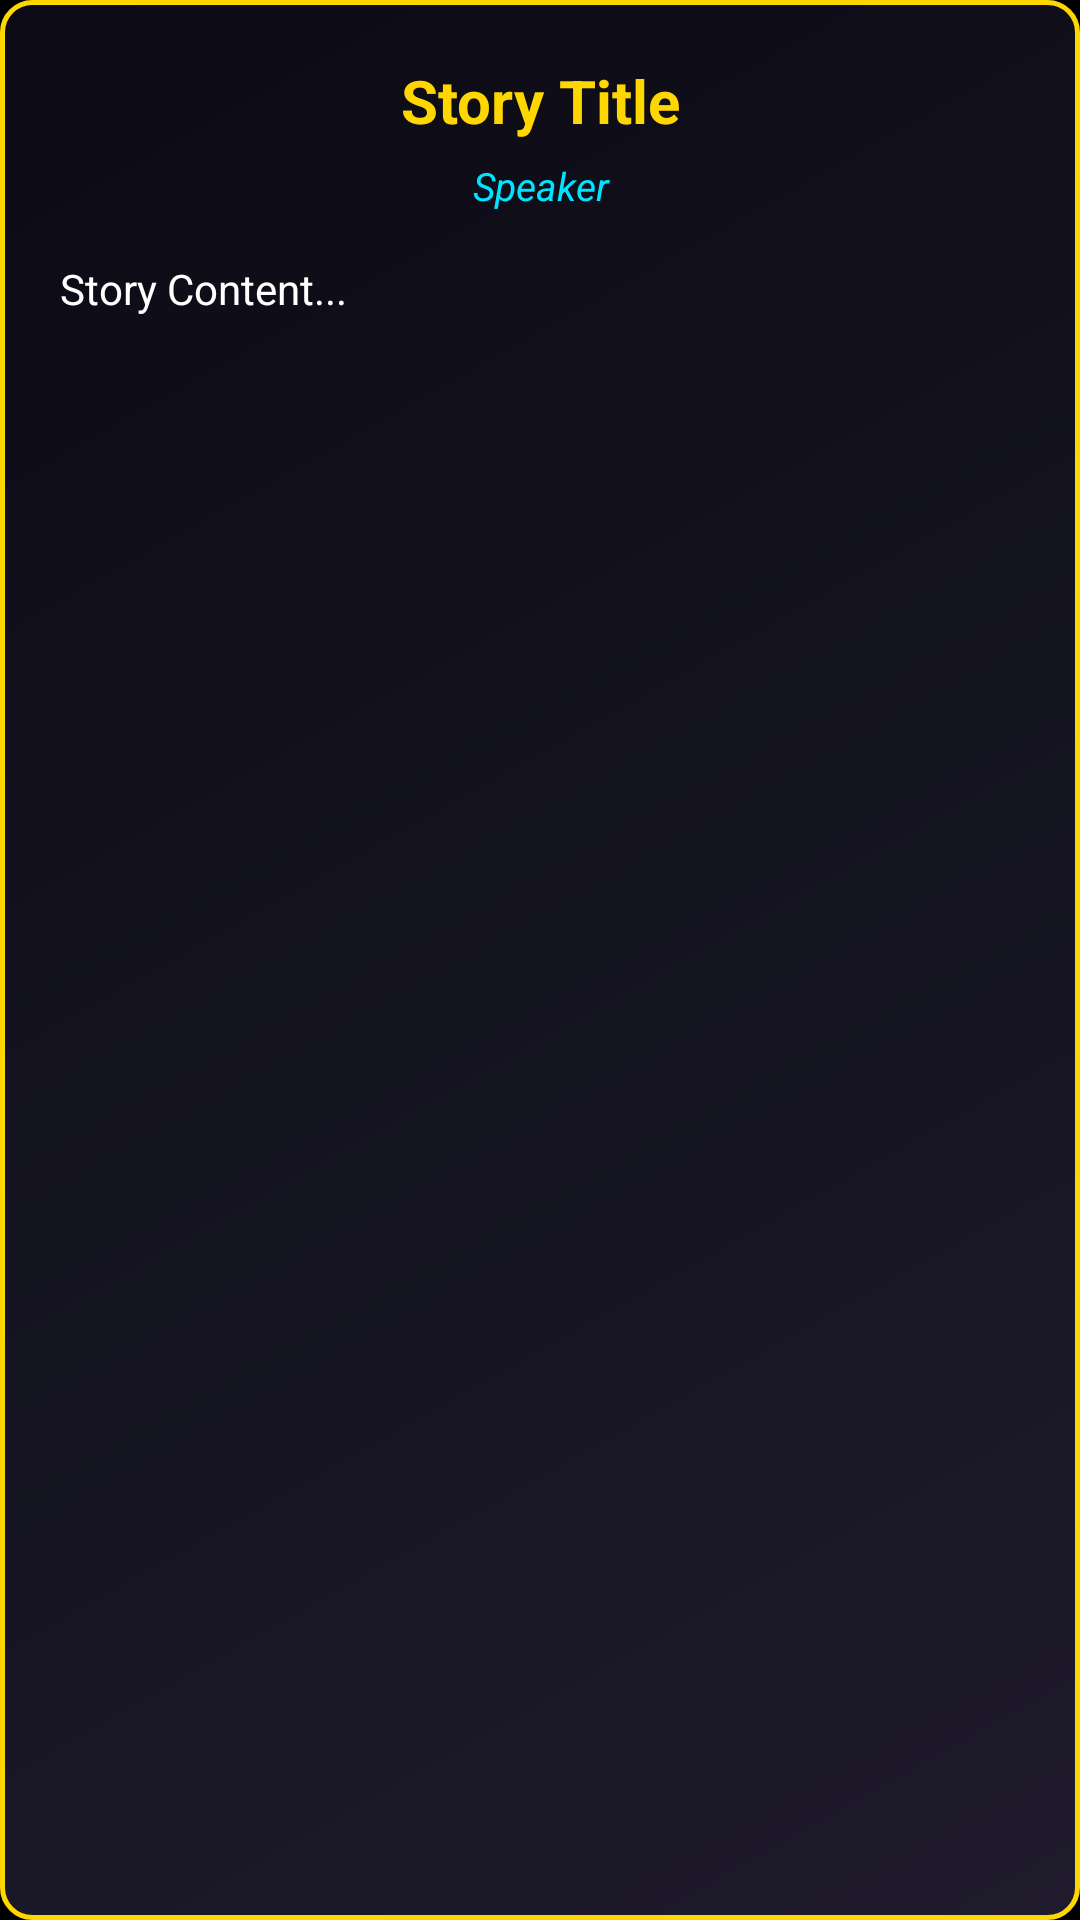

Produce the Android XML layout that renders to this screen, including the resource entries it uses.
<!-- AndroidManifest.xml: application theme android:Theme.NoTitleBar.Fullscreen -->
<!-- res/layout/dialog_story.xml -->
<?xml version="1.0" encoding="utf-8"?>
<ScrollView xmlns:android="http://schemas.android.com/apk/res/android"
    android:layout_width="match_parent"
    android:layout_height="wrap_content"
    android:layout_gravity="center"
    android:layout_margin="20dp"
    android:background="@drawable/bg_combat_card"
    android:padding="20dp">

    <LinearLayout
        android:layout_width="match_parent"
        android:layout_height="wrap_content"
        android:orientation="vertical">

        <TextView
            android:id="@+id/tvStoryTitle"
            android:layout_width="match_parent"
            android:layout_height="wrap_content"
            android:gravity="center"
            android:text="Story Title"
            android:textColor="#FFFFD700"
            android:textSize="20sp"
            android:textStyle="bold" />

        <TextView
            android:id="@+id/tvStorySpeaker"
            android:layout_width="match_parent"
            android:layout_height="wrap_content"
            android:layout_marginTop="6dp"
            android:gravity="center"
            android:text="Speaker"
            android:textColor="#FF00E5FF"
            android:textSize="13sp"
            android:textStyle="italic" />

        <TextView
            android:id="@+id/tvStoryContent"
            android:layout_width="match_parent"
            android:layout_height="wrap_content"
            android:layout_marginTop="16dp"
            android:lineSpacingMultiplier="1.3"
            android:text="Story Content..."
            android:textColor="#FFFFFFFF"
            android:textSize="14sp" />

        <LinearLayout
            android:id="@+id/storyChoices"
            android:layout_width="match_parent"
            android:layout_height="wrap_content"
            android:layout_marginTop="20dp"
            android:orientation="vertical" />

    </LinearLayout>
</ScrollView>
<!-- resources referenced by this layout -->
<resources>
  <!-- drawable bg_combat_card (drawable) -->
  <?xml version="1.0" encoding="utf-8"?>
  <shape xmlns:android="http://schemas.android.com/apk/res/android"
      android:shape="rectangle">
      <gradient
          android:angle="135"
          android:startColor="#1F1B2C"
          android:centerColor="#141320"
          android:endColor="#0C0A14"
          android:type="linear" />
      <stroke
          android:width="1.5dp"
          android:color="#FFD700" />
      <corners android:radius="10dp" />
      <padding
          android:bottom="8dp"
          android:left="8dp"
          android:right="8dp"
          android:top="8dp" />
  </shape>
</resources>
